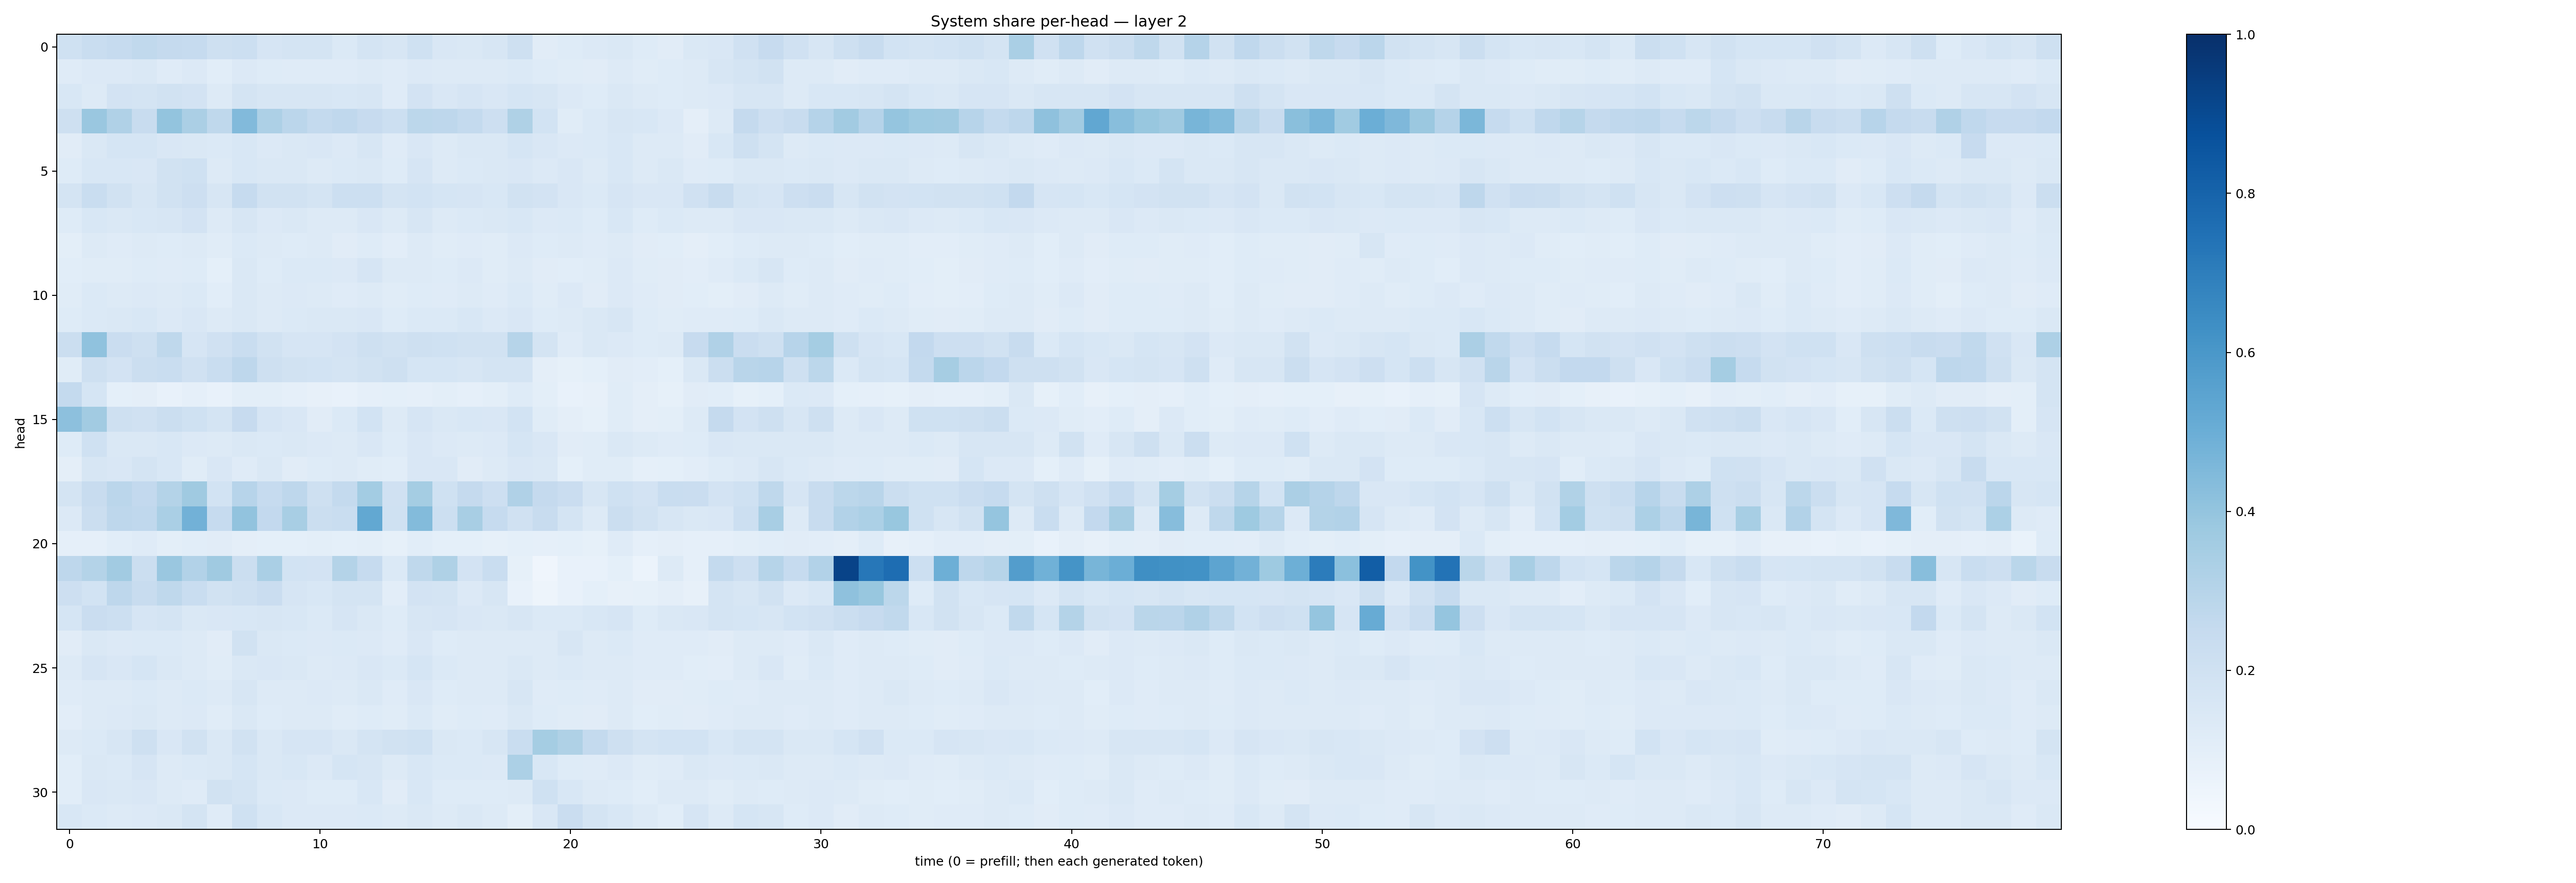

The file beside this chart, header and first rows:
0.2025728, 0.23149404, 0.24922696, 0.26520827, 0.25225753, 0.24722175, 0.20896693, 0.21816395, 0.16660896, 0.17651193, 0.17794482, 0.13869604, 0.17272474, 0.15694763, 0.20008348, 0.15216358, 0.14571263, 0.15681478, 0.20434147, 0.111116715, 0.12186458, 0.13429421, 0.14732668, 0.12183745
0.1187, 0.134, 0.1342, 0.1416, 0.12, 0.1336, 0.1086, 0.1332, 0.1226, 0.1209, 0.1191, 0.1189, 0.1286, 0.1175, 0.1343, 0.1252, 0.125, 0.1287, 0.1391, 0.1248, 0.1166, 0.113, 0.1301, 0.1148
0.154, 0.1298, 0.1799, 0.1779, 0.1895, 0.1826, 0.1281, 0.1762, 0.1583, 0.1601, 0.157, 0.1529, 0.158, 0.1202, 0.1823, 0.1517, 0.1665, 0.1499, 0.1696, 0.1569, 0.1333, 0.1219, 0.1417, 0.1265
0.2109, 0.3842, 0.3184, 0.2397, 0.401, 0.332, 0.2733, 0.4428, 0.3254, 0.2835, 0.2574, 0.2658, 0.2423, 0.2158, 0.2808, 0.2744, 0.2564, 0.2119, 0.3221, 0.1873, 0.1137, 0.1396, 0.1614, 0.1552
0.1123, 0.1444, 0.1702, 0.169, 0.1502, 0.1427, 0.1401, 0.1538, 0.1333, 0.1441, 0.1522, 0.1346, 0.1567, 0.1186, 0.1522, 0.1324, 0.1459, 0.1447, 0.169, 0.1491, 0.1346, 0.1375, 0.1555, 0.1312
0.1248, 0.1537, 0.1543, 0.1506, 0.1924, 0.203, 0.1309, 0.1534, 0.142, 0.1428, 0.1327, 0.1385, 0.1472, 0.1237, 0.1643, 0.1283, 0.1374, 0.1462, 0.1489, 0.1331, 0.1521, 0.1255, 0.1546, 0.1273
0.1782, 0.2317, 0.1897, 0.1597, 0.189, 0.2139, 0.1586, 0.2465, 0.1938, 0.1895, 0.1763, 0.2166, 0.2172, 0.173, 0.1871, 0.1718, 0.1663, 0.1558, 0.1904, 0.1813, 0.1489, 0.1392, 0.1655, 0.1501
0.124, 0.154, 0.1468, 0.1551, 0.1617, 0.181, 0.1323, 0.1609, 0.1352, 0.1482, 0.1308, 0.13, 0.1492, 0.1289, 0.1604, 0.1285, 0.1385, 0.1462, 0.1526, 0.1359, 0.1387, 0.1212, 0.1557, 0.1224
0.09876, 0.125, 0.1197, 0.1304, 0.1219, 0.1295, 0.1161, 0.1368, 0.1297, 0.1242, 0.1256, 0.1126, 0.1228, 0.1034, 0.1278, 0.117, 0.1174, 0.1137, 0.1356, 0.1217, 0.1309, 0.1178, 0.1314, 0.1123
0.1062, 0.1138, 0.1171, 0.1237, 0.1208, 0.1238, 0.09356, 0.1414, 0.1248, 0.1374, 0.1389, 0.133, 0.1668, 0.1255, 0.1301, 0.1216, 0.1356, 0.1167, 0.1274, 0.1119, 0.1063, 0.1138, 0.1346, 0.1167
0.1135, 0.1373, 0.1292, 0.1336, 0.1283, 0.1379, 0.1086, 0.1458, 0.1279, 0.1336, 0.1277, 0.118, 0.1315, 0.1152, 0.1248, 0.1202, 0.127, 0.1203, 0.1371, 0.1164, 0.1349, 0.1105, 0.1334, 0.1187
0.1247, 0.1368, 0.143, 0.1536, 0.1351, 0.149, 0.1259, 0.1476, 0.1309, 0.1402, 0.1474, 0.1421, 0.1508, 0.1221, 0.1376, 0.1377, 0.1547, 0.1367, 0.1497, 0.1242, 0.1262, 0.145, 0.1569, 0.1231
0.222, 0.4076, 0.228, 0.2062, 0.273, 0.1648, 0.1973, 0.2326, 0.1918, 0.167, 0.1661, 0.183, 0.2088, 0.1883, 0.209, 0.2022, 0.1897, 0.1936, 0.2977, 0.1745, 0.1175, 0.1437, 0.1365, 0.1216
0.1151, 0.2097, 0.1803, 0.2229, 0.2322, 0.1978, 0.2308, 0.2766, 0.2064, 0.1945, 0.1866, 0.1762, 0.1924, 0.2096, 0.168, 0.1698, 0.1597, 0.1794, 0.1746, 0.09521, 0.08507, 0.08996, 0.1101, 0.1047
0.2544, 0.1697, 0.09209, 0.09377, 0.07611, 0.08802, 0.07725, 0.09948, 0.09898, 0.0878, 0.08084, 0.07768, 0.08894, 0.09029, 0.08925, 0.09839, 0.08903, 0.1015, 0.1234, 0.09786, 0.07582, 0.07843, 0.1166, 0.09464
0.416, 0.3595, 0.2056, 0.1957, 0.2225, 0.2015, 0.1722, 0.2457, 0.1675, 0.1514, 0.1132, 0.1383, 0.1866, 0.1289, 0.1658, 0.1459, 0.1532, 0.1509, 0.1869, 0.1165, 0.09621, 0.08503, 0.1143, 0.09417
0.1217, 0.1997, 0.1469, 0.1422, 0.1551, 0.1363, 0.1323, 0.1463, 0.1375, 0.1435, 0.133, 0.131, 0.1493, 0.1223, 0.1495, 0.1332, 0.1288, 0.134, 0.1698, 0.149, 0.1109, 0.1146, 0.1425, 0.1257
0.09381, 0.1635, 0.152, 0.1727, 0.1557, 0.1148, 0.1515, 0.1175, 0.1466, 0.1129, 0.1226, 0.1294, 0.1137, 0.1067, 0.1507, 0.1514, 0.1102, 0.1298, 0.1498, 0.1455, 0.09021, 0.1161, 0.1158, 0.08733
0.1725, 0.2409, 0.2832, 0.2587, 0.3058, 0.3673, 0.1841, 0.2956, 0.247, 0.277, 0.2051, 0.2539, 0.3585, 0.1974, 0.3533, 0.1992, 0.2535, 0.2136, 0.3203, 0.2532, 0.2285, 0.1574, 0.1996, 0.1816
0.1347, 0.2232, 0.2772, 0.2695, 0.3389, 0.4814, 0.2478, 0.4046, 0.258, 0.3402, 0.226, 0.2323, 0.527, 0.2015, 0.4382, 0.2151, 0.3415, 0.2491, 0.1988, 0.2404, 0.1783, 0.1255, 0.2201, 0.193
0.08808, 0.08857, 0.1059, 0.1207, 0.09767, 0.1085, 0.1099, 0.09544, 0.09311, 0.09296, 0.09958, 0.09358, 0.09809, 0.0847, 0.1079, 0.0932, 0.09043, 0.08277, 0.09033, 0.08705, 0.09181, 0.0838, 0.1194, 0.08834
0.2747, 0.3085, 0.3626, 0.2196, 0.385, 0.3115, 0.3703, 0.2236, 0.3363, 0.1846, 0.1821, 0.3068, 0.247, 0.1371, 0.2717, 0.3207, 0.18, 0.2341, 0.08351, 0.03952, 0.07401, 0.07778, 0.0909, 0.05941
0.2134, 0.1855, 0.2743, 0.2349, 0.27, 0.2306, 0.1917, 0.2046, 0.2275, 0.1652, 0.1562, 0.1782, 0.1741, 0.1037, 0.1818, 0.1747, 0.1354, 0.1637, 0.07252, 0.04799, 0.07487, 0.09067, 0.08157, 0.08216
0.1695, 0.2301, 0.2185, 0.1668, 0.1776, 0.1428, 0.1517, 0.1524, 0.1602, 0.1536, 0.1397, 0.1665, 0.146, 0.1246, 0.1611, 0.166, 0.1495, 0.1442, 0.1608, 0.1397, 0.1378, 0.1534, 0.1663, 0.1238
0.113, 0.1449, 0.1339, 0.137, 0.1379, 0.1288, 0.1121, 0.1943, 0.1447, 0.1385, 0.1347, 0.1375, 0.1348, 0.1204, 0.1492, 0.125, 0.1316, 0.1254, 0.1284, 0.1312, 0.1633, 0.1323, 0.1395, 0.1195
0.1279, 0.1658, 0.1507, 0.1686, 0.1448, 0.1304, 0.1167, 0.1424, 0.1493, 0.1458, 0.1311, 0.1332, 0.1497, 0.1397, 0.1688, 0.1376, 0.1259, 0.1315, 0.1473, 0.1288, 0.1374, 0.1307, 0.1315, 0.118
0.1172, 0.129, 0.125, 0.1375, 0.1307, 0.1367, 0.1283, 0.1589, 0.1322, 0.132, 0.1353, 0.1292, 0.1443, 0.1206, 0.1485, 0.1248, 0.1307, 0.1308, 0.1569, 0.1182, 0.1247, 0.1173, 0.1286, 0.1098
0.1018, 0.1251, 0.1329, 0.144, 0.13, 0.135, 0.115, 0.1428, 0.1245, 0.1262, 0.1258, 0.1157, 0.124, 0.1143, 0.1387, 0.1157, 0.1233, 0.1211, 0.1413, 0.1213, 0.1155, 0.1133, 0.1299, 0.1091
0.1308, 0.1404, 0.1604, 0.2093, 0.1505, 0.1894, 0.1408, 0.1895, 0.146, 0.1668, 0.165, 0.1428, 0.172, 0.1933, 0.2021, 0.1425, 0.1388, 0.1567, 0.2336, 0.3551, 0.3212, 0.2544, 0.2073, 0.1793
0.1094, 0.1431, 0.14, 0.1653, 0.1278, 0.1404, 0.1408, 0.1705, 0.1482, 0.1561, 0.1343, 0.1715, 0.1601, 0.132, 0.155, 0.1371, 0.14, 0.1348, 0.3311, 0.154, 0.1227, 0.1201, 0.1351, 0.1152
0.1064, 0.1505, 0.1465, 0.1489, 0.1288, 0.1202, 0.194, 0.1753, 0.1385, 0.1345, 0.1226, 0.1229, 0.1532, 0.1107, 0.1524, 0.1241, 0.1248, 0.1214, 0.1291, 0.2026, 0.1534, 0.1263, 0.1218, 0.1071
0.1542, 0.138, 0.1301, 0.1365, 0.1432, 0.1725, 0.1188, 0.2006, 0.1546, 0.1362, 0.1351, 0.1347, 0.1403, 0.1324, 0.145, 0.1319, 0.1439, 0.1267, 0.09834, 0.1503, 0.228, 0.1735, 0.1561, 0.1304
